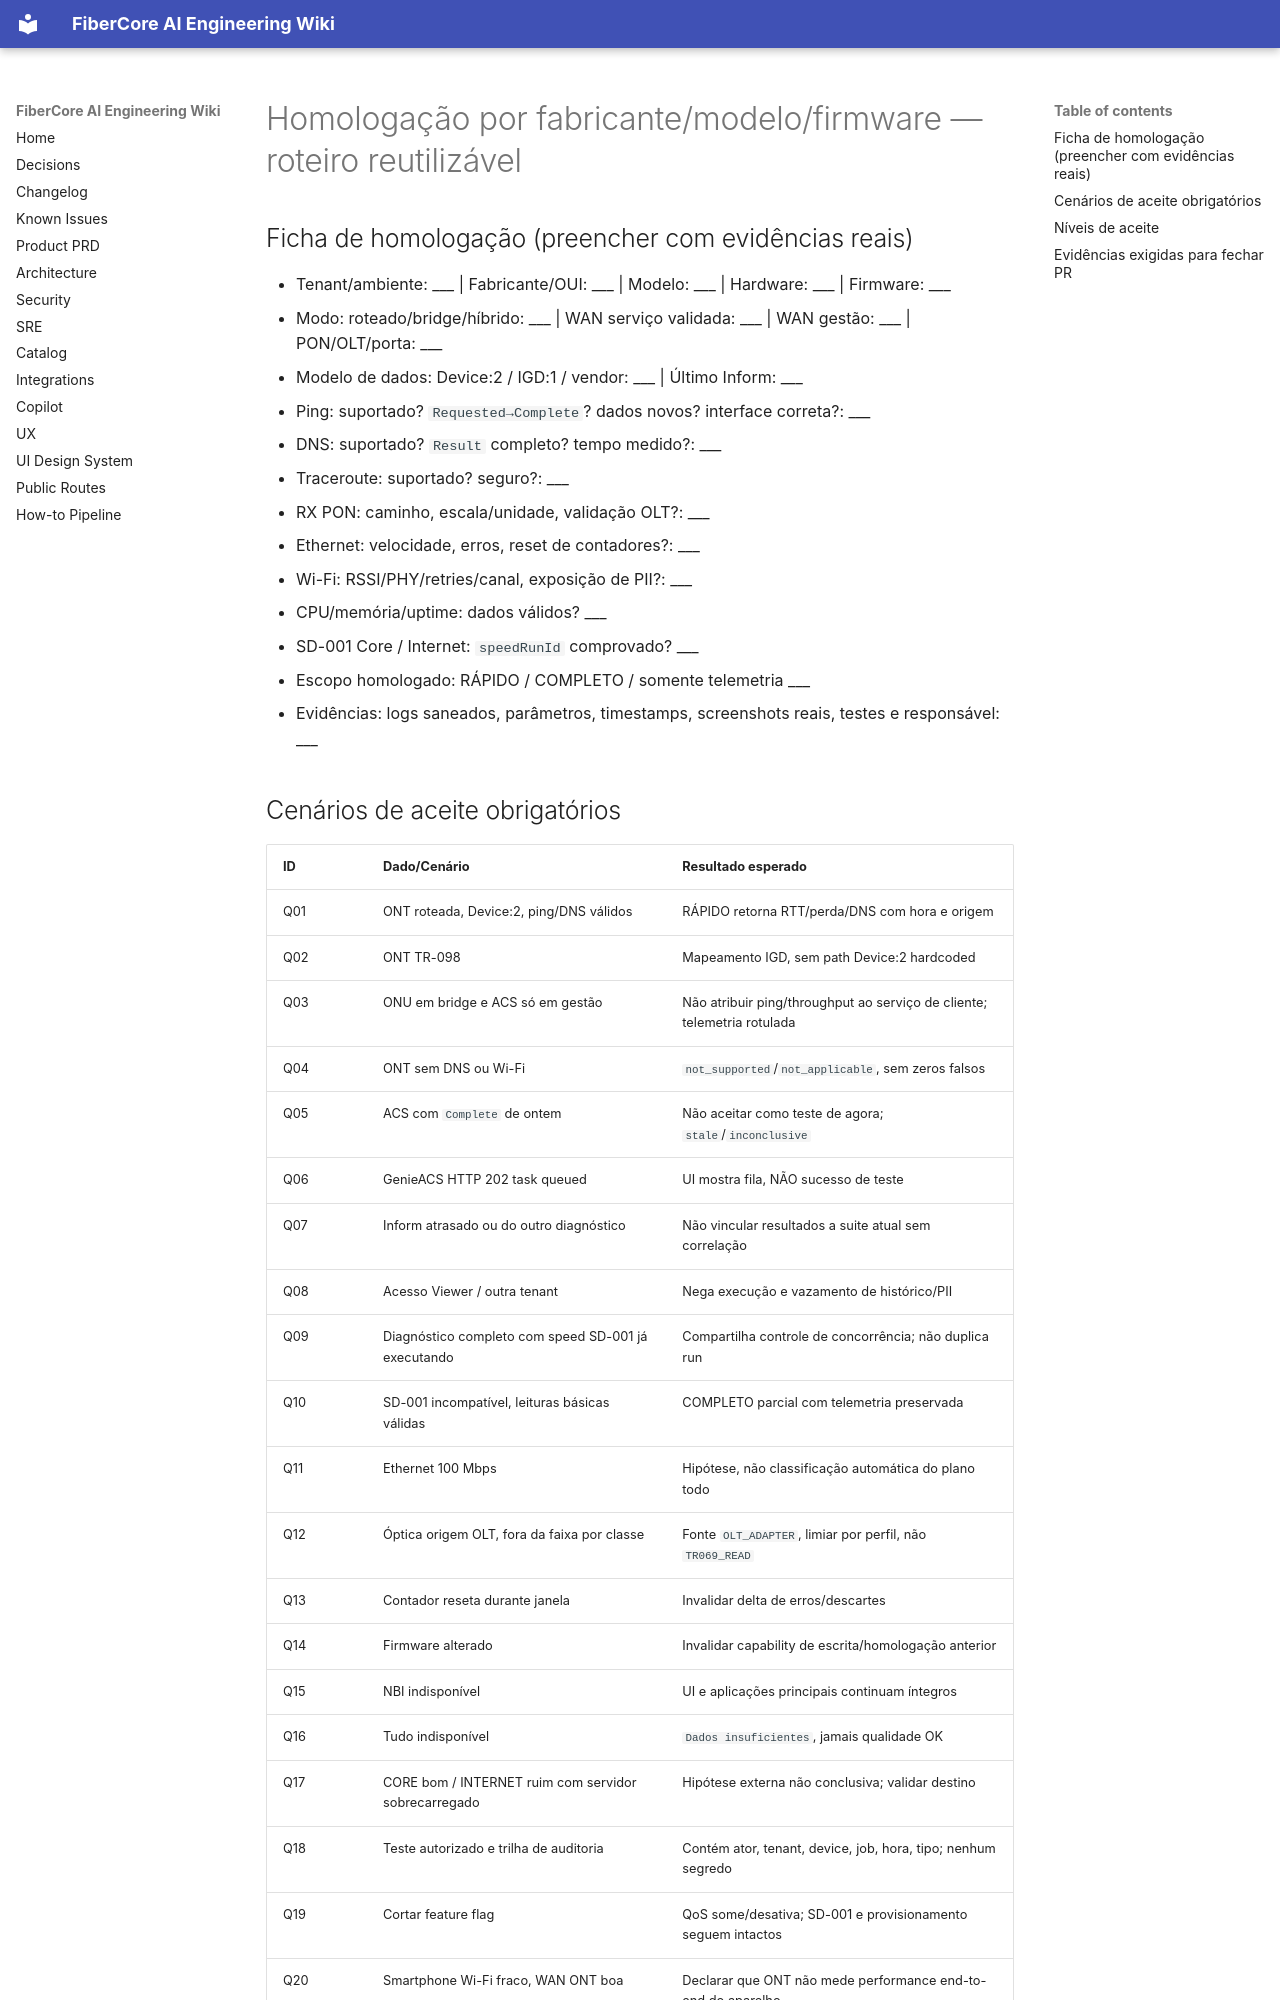

repository: keslleykledston/44-fibercore_ai · page: addenda/v2.2-qos/reference/docs/08_HOMOLOGACAO_E_ACEITE/index.html · generator: mkdocs

# Homologação por fabricante/modelo/firmware — roteiro reutilizável

## Ficha de homologação (preencher com evidências reais)
- Tenant/ambiente: ___ | Fabricante/OUI: ___ | Modelo: ___ | Hardware: ___ | Firmware: ___
- Modo: roteado/bridge/híbrido: ___ | WAN serviço validada: ___ | WAN gestão: ___ | PON/OLT/porta: ___
- Modelo de dados: Device:2 / IGD:1 / vendor: ___ | Último Inform: ___
- Ping: suportado? `Requested→Complete`? dados novos? interface correta?: ___
- DNS: suportado? `Result` completo? tempo medido?: ___
- Traceroute: suportado? seguro?: ___
- RX PON: caminho, escala/unidade, validação OLT?: ___
- Ethernet: velocidade, erros, reset de contadores?: ___
- Wi-Fi: RSSI/PHY/retries/canal, exposição de PII?: ___
- CPU/memória/uptime: dados válidos? ___
- SD-001 Core / Internet: `speedRunId` comprovado? ___
- Escopo homologado: RÁPIDO / COMPLETO / somente telemetria ___
- Evidências: logs saneados, parâmetros, timestamps, screenshots reais, testes e responsável: ___
